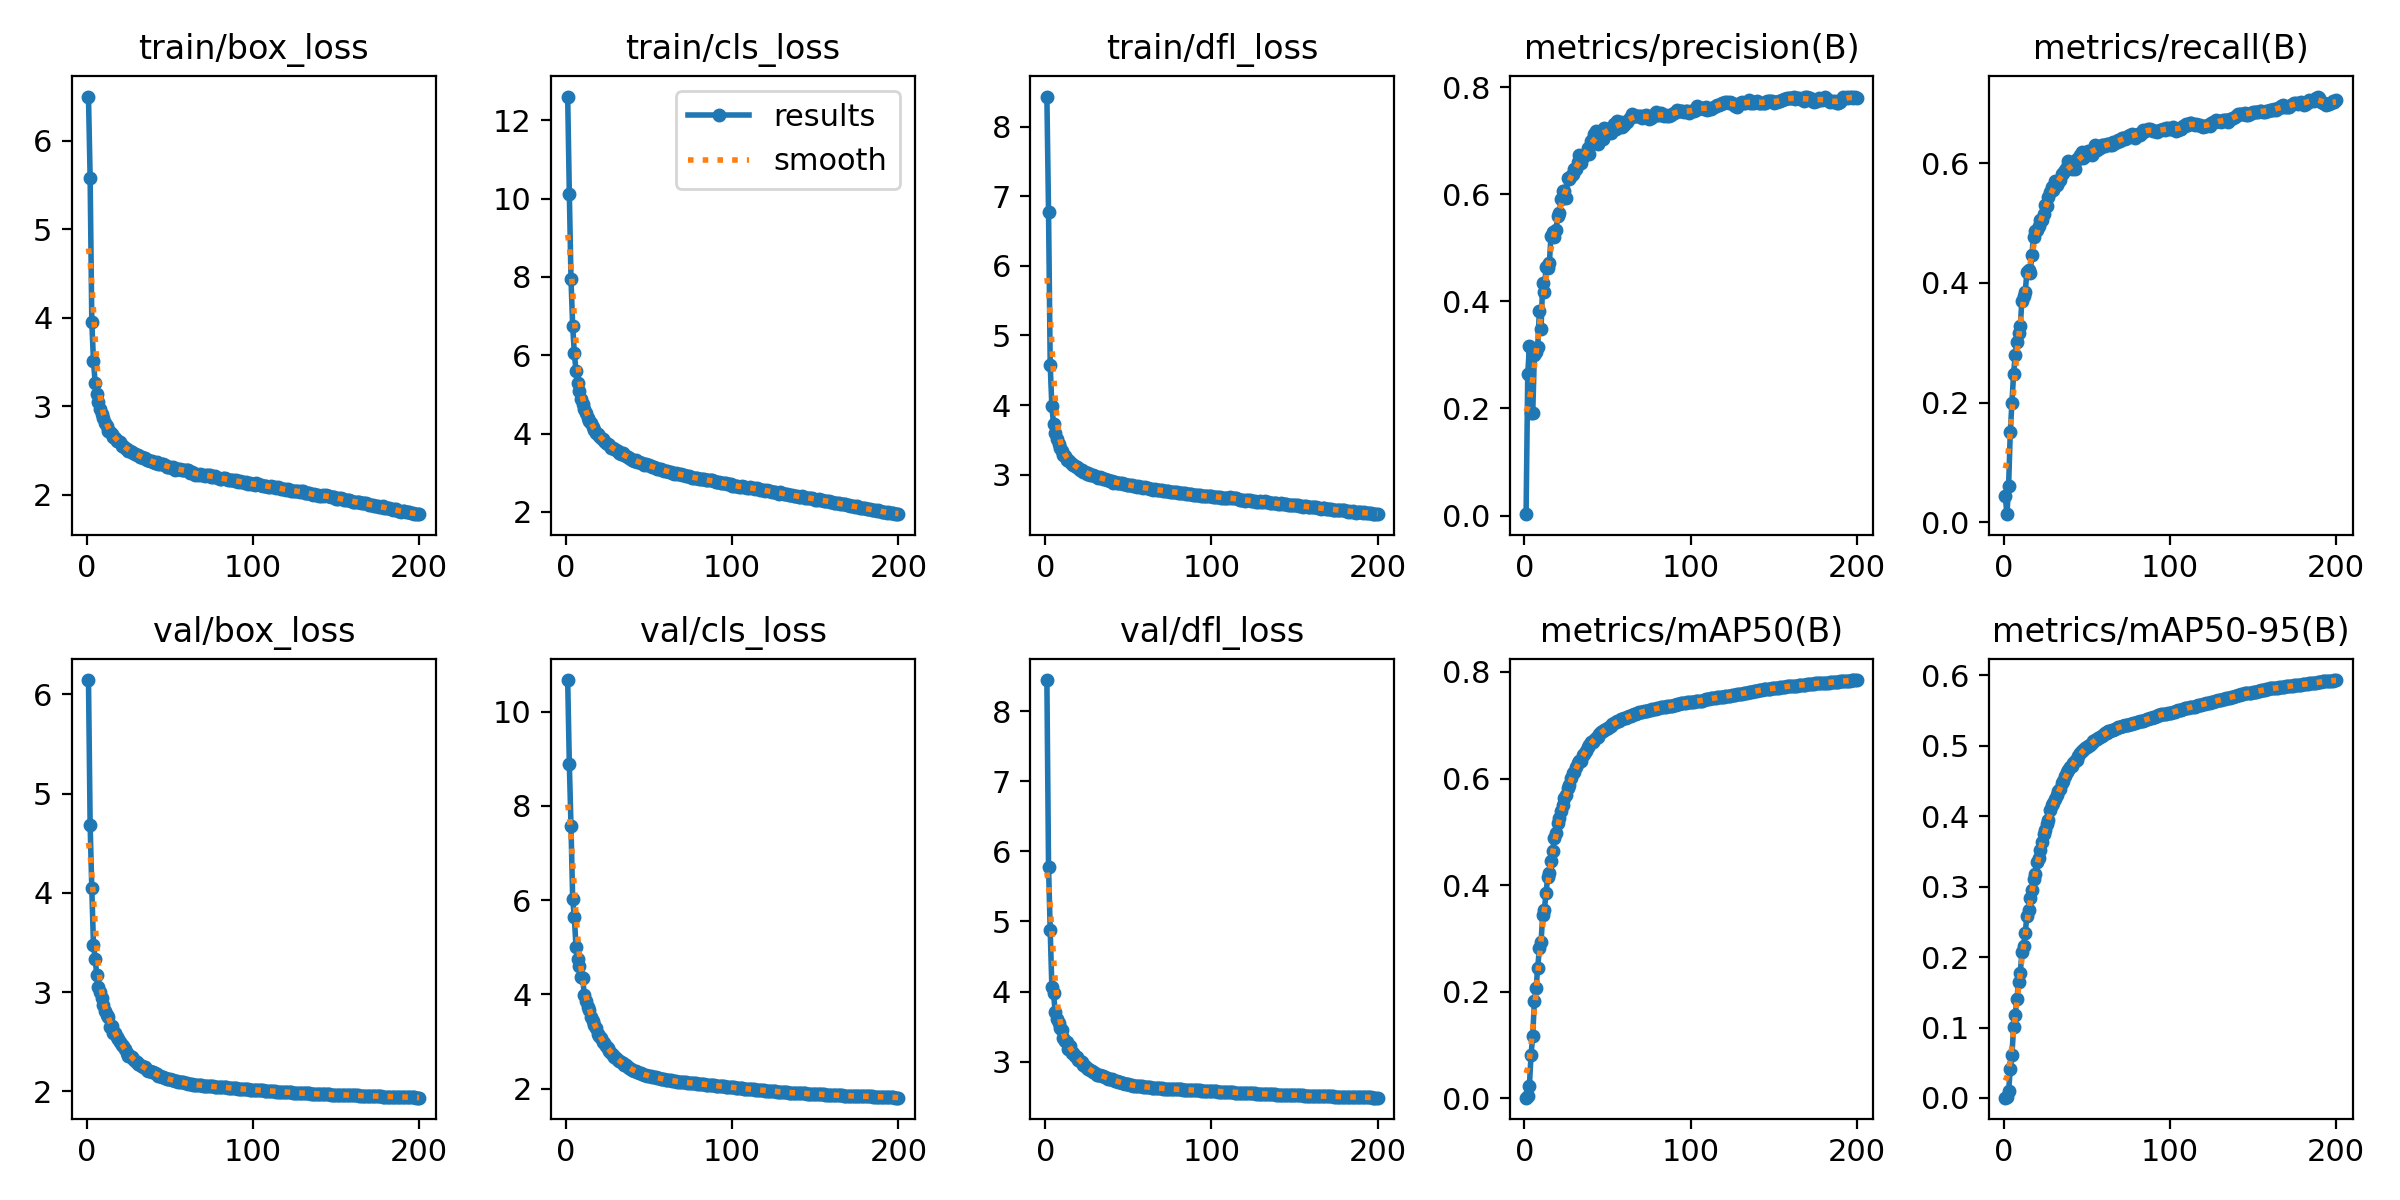

The file beside this chart, header and first rows:
epoch, train/box_loss, train/cls_loss, train/dfl_loss, metrics/precision(B), metrics/recall(B), metrics/mAP50(B), metrics/mAP50-95(B), val/box_loss, val/cls_loss, val/dfl_loss, lr/pg0, lr/pg1, lr/pg2
1, 6.497, 12.61, 8.431, 0.00248, 0.04355, 0.00143, 0.00044, 6.145, 10.67, 8.444, 0.07006, 0.003327, 0.003327
2, 5.577, 10.12, 6.767, 0.2636, 0.01365, 0.00427, 0.00138, 4.685, 8.88, 5.772, 0.04002, 0.006627, 0.006627
3, 3.954, 7.942, 4.576, 0.3168, 0.05995, 0.0237, 0.01005, 4.045, 7.569, 4.883, 0.009959, 0.009895, 0.009895
4, 3.516, 6.755, 3.981, 0.1909, 0.1503, 0.08219, 0.0406, 3.477, 6.028, 4.061, 0.009851, 0.009851, 0.009851
5, 3.269, 6.051, 3.726, 0.1913, 0.2001, 0.1169, 0.0611, 3.337, 5.641, 3.975, 0.009802, 0.009802, 0.009802
6, 3.136, 5.606, 3.595, 0.3005, 0.2482, 0.1833, 0.1008, 3.168, 5.012, 3.708, 0.009753, 0.009753, 0.009753
7, 3.05, 5.29, 3.512, 0.306, 0.2796, 0.2064, 0.1183, 3.049, 4.743, 3.613, 0.009703, 0.009703, 0.009703
8, 2.968, 5.084, 3.437, 0.3152, 0.3016, 0.2454, 0.1406, 2.997, 4.606, 3.555, 0.009654, 0.009654, 0.009654
9, 2.917, 4.882, 3.384, 0.3822, 0.317, 0.2813, 0.1641, 2.94, 4.38, 3.483, 0.009604, 0.009604, 0.009604
10, 2.865, 4.756, 3.338, 0.3493, 0.3274, 0.2934, 0.177, 2.873, 4.34, 3.451, 0.009555, 0.009555, 0.009555
11, 2.807, 4.622, 3.279, 0.434, 0.3699, 0.3434, 0.2068, 2.812, 3.99, 3.345, 0.009505, 0.009505, 0.009505
12, 2.778, 4.531, 3.264, 0.4183, 0.3781, 0.3543, 0.2159, 2.767, 3.866, 3.3, 0.009456, 0.009456, 0.009456
13, 2.726, 4.392, 3.217, 0.4645, 0.3845, 0.3854, 0.234, 2.753, 3.726, 3.286, 0.009406, 0.009406, 0.009406
14, 2.714, 4.315, 3.204, 0.4616, 0.4175, 0.4152, 0.2583, 2.651, 3.68, 3.183, 0.009357, 0.009357, 0.009357
15, 2.689, 4.278, 3.189, 0.4716, 0.4213, 0.4236, 0.2664, 2.653, 3.531, 3.218, 0.009307, 0.009307, 0.009307
16, 2.659, 4.165, 3.156, 0.5221, 0.4168, 0.4459, 0.284, 2.588, 3.426, 3.123, 0.009258, 0.009258, 0.009258
17, 2.638, 4.098, 3.14, 0.53, 0.4466, 0.4647, 0.2954, 2.588, 3.343, 3.127, 0.009208, 0.009208, 0.009208
18, 2.612, 4.019, 3.119, 0.5199, 0.4771, 0.488, 0.3111, 2.546, 3.296, 3.088, 0.009158, 0.009158, 0.009158
19, 2.605, 3.991, 3.105, 0.533, 0.4871, 0.4972, 0.3175, 2.525, 3.169, 3.065, 0.009109, 0.009109, 0.009109
20, 2.592, 3.934, 3.101, 0.5593, 0.4887, 0.516, 0.3356, 2.493, 3.116, 3.028, 0.009059, 0.009059, 0.009059
21, 2.557, 3.883, 3.071, 0.5652, 0.4951, 0.5262, 0.3412, 2.465, 3.082, 3.005, 0.00901, 0.00901, 0.00901
22, 2.557, 3.854, 3.062, 0.5908, 0.5052, 0.5399, 0.3518, 2.451, 2.985, 2.991, 0.00896, 0.00896, 0.00896
23, 2.532, 3.801, 3.039, 0.607, 0.5045, 0.5511, 0.3629, 2.424, 2.959, 2.958, 0.008911, 0.008911, 0.008911
24, 2.521, 3.765, 3.036, 0.6064, 0.5155, 0.5643, 0.375, 2.385, 2.903, 2.942, 0.008861, 0.008861, 0.008861
25, 2.5, 3.731, 3.014, 0.5937, 0.5298, 0.5686, 0.3807, 2.36, 2.86, 2.915, 0.008812, 0.008812, 0.008812
26, 2.501, 3.699, 3.017, 0.631, 0.5279, 0.5825, 0.3885, 2.356, 2.808, 2.898, 0.008762, 0.008762, 0.008762
27, 2.482, 3.636, 2.996, 0.6285, 0.543, 0.5883, 0.3951, 2.342, 2.764, 2.885, 0.008713, 0.008713, 0.008713
28, 2.475, 3.623, 2.989, 0.6345, 0.5518, 0.6018, 0.408, 2.325, 2.722, 2.864, 0.008663, 0.008663, 0.008663
29, 2.466, 3.609, 2.989, 0.6376, 0.56, 0.6103, 0.4154, 2.302, 2.672, 2.85, 0.008614, 0.008614, 0.008614
30, 2.456, 3.591, 2.978, 0.6475, 0.5558, 0.6115, 0.4182, 2.292, 2.661, 2.841, 0.008564, 0.008564, 0.008564
31, 2.455, 3.552, 2.969, 0.6479, 0.5704, 0.6226, 0.4246, 2.272, 2.608, 2.811, 0.008515, 0.008515, 0.008515
32, 2.428, 3.499, 2.959, 0.6601, 0.5642, 0.6286, 0.4293, 2.266, 2.595, 2.817, 0.008466, 0.008466, 0.008466
33, 2.428, 3.487, 2.96, 0.6728, 0.5683, 0.633, 0.4355, 2.255, 2.572, 2.809, 0.008416, 0.008416, 0.008416
34, 2.42, 3.494, 2.957, 0.6591, 0.5723, 0.6335, 0.438, 2.247, 2.553, 2.801, 0.008367, 0.008367, 0.008367
35, 2.415, 3.45, 2.934, 0.6709, 0.5819, 0.6451, 0.447, 2.241, 2.497, 2.799, 0.008317, 0.008317, 0.008317
36, 2.394, 3.421, 2.936, 0.6738, 0.5837, 0.6465, 0.4499, 2.218, 2.494, 2.781, 0.008268, 0.008268, 0.008268
37, 2.391, 3.404, 2.925, 0.6758, 0.588, 0.6524, 0.4571, 2.202, 2.466, 2.764, 0.008218, 0.008218, 0.008218
38, 2.387, 3.374, 2.917, 0.6873, 0.5926, 0.6602, 0.462, 2.204, 2.432, 2.759, 0.008169, 0.008169, 0.008169
39, 2.379, 3.349, 2.906, 0.6749, 0.6029, 0.6623, 0.4657, 2.196, 2.42, 2.757, 0.008119, 0.008119, 0.008119
40, 2.368, 3.327, 2.905, 0.7007, 0.5927, 0.669, 0.47, 2.189, 2.406, 2.746, 0.00807, 0.00807, 0.00807
41, 2.36, 3.313, 2.886, 0.7031, 0.5907, 0.6687, 0.4714, 2.184, 2.384, 2.742, 0.00802, 0.00802, 0.00802
42, 2.371, 3.322, 2.901, 0.7124, 0.5927, 0.673, 0.4757, 2.17, 2.365, 2.73, 0.007971, 0.007971, 0.007971
43, 2.349, 3.277, 2.885, 0.7176, 0.5894, 0.6766, 0.4781, 2.155, 2.353, 2.719, 0.007921, 0.007921, 0.007921
44, 2.344, 3.279, 2.883, 0.6952, 0.607, 0.6784, 0.4797, 2.151, 2.342, 2.715, 0.007872, 0.007872, 0.007872
45, 2.345, 3.255, 2.881, 0.7145, 0.6065, 0.6841, 0.4855, 2.144, 2.324, 2.709, 0.007822, 0.007822, 0.007822
46, 2.344, 3.247, 2.876, 0.7134, 0.6139, 0.6881, 0.4895, 2.14, 2.309, 2.702, 0.007772, 0.007772, 0.007772
47, 2.34, 3.208, 2.867, 0.7042, 0.6191, 0.6886, 0.492, 2.13, 2.297, 2.69, 0.007723, 0.007723, 0.007723
48, 2.318, 3.225, 2.863, 0.7244, 0.6091, 0.6911, 0.4935, 2.127, 2.29, 2.688, 0.007673, 0.007673, 0.007673
49, 2.316, 3.192, 2.854, 0.7227, 0.612, 0.6932, 0.4963, 2.125, 2.277, 2.683, 0.007624, 0.007624, 0.007624
50, 2.314, 3.19, 2.849, 0.7186, 0.6144, 0.6945, 0.4978, 2.119, 2.271, 2.678, 0.007574, 0.007574, 0.007574
51, 2.308, 3.17, 2.846, 0.7171, 0.6197, 0.6967, 0.4998, 2.115, 2.262, 2.673, 0.007525, 0.007525, 0.007525
52, 2.311, 3.157, 2.848, 0.7152, 0.6202, 0.6995, 0.5013, 2.111, 2.255, 2.667, 0.007476, 0.007476, 0.007476
53, 2.286, 3.155, 2.838, 0.7241, 0.6141, 0.7015, 0.5034, 2.103, 2.244, 2.661, 0.007426, 0.007426, 0.007426
54, 2.293, 3.115, 2.842, 0.7324, 0.6163, 0.7043, 0.5062, 2.099, 2.239, 2.657, 0.007377, 0.007377, 0.007377
55, 2.291, 3.088, 2.825, 0.7215, 0.6304, 0.7058, 0.5082, 2.097, 2.232, 2.656, 0.007327, 0.007327, 0.007327
56, 2.291, 3.105, 2.833, 0.7367, 0.6214, 0.7082, 0.5102, 2.095, 2.224, 2.656, 0.007278, 0.007278, 0.007278
57, 2.282, 3.096, 2.822, 0.7296, 0.6251, 0.7088, 0.5103, 2.094, 2.216, 2.654, 0.007228, 0.007228, 0.007228
58, 2.283, 3.082, 2.82, 0.7347, 0.6252, 0.7111, 0.5126, 2.09, 2.208, 2.651, 0.007178, 0.007178, 0.007178
59, 2.277, 3.054, 2.813, 0.7263, 0.6309, 0.7113, 0.514, 2.082, 2.204, 2.645, 0.007129, 0.007129, 0.007129
60, 2.279, 3.058, 2.817, 0.7305, 0.6301, 0.713, 0.5158, 2.079, 2.194, 2.641, 0.007079, 0.007079, 0.007079
... 140 more rows
